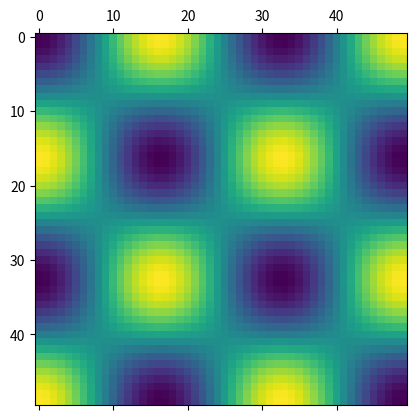
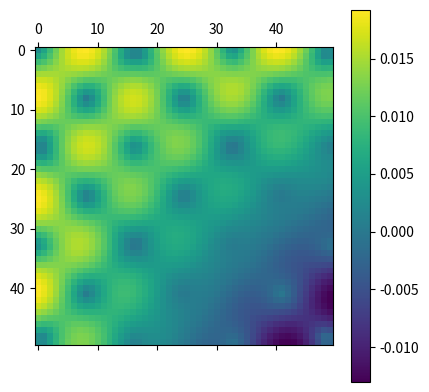

Recreate these plots in Python, in order.
import matplotlib.pyplot as plt
import numpy as np


class UpwindScheme:

    def __init__(self, dt: float):
        self.dt = dt

    def update(self, phi: np.ndarray, vel: np.ndarray):

        # TODO check
        self.dt = 0.1 / np.max(np.abs(vel))

        # we assume dx = 1
        dpx = np.roll(phi, -1, axis=1) - phi
        dpx[:, -1] = dpx[:, -2]
        dmx = phi - np.roll(phi, 1, axis=1)
        dmx[:, 0] = dmx[:, 1]
        dpy = np.roll(phi, -1, axis=0) - phi
        dpy[-1, :] = dpy[-2, :]
        dmy = phi - np.roll(phi, 1, axis=0)
        dmy[0, :] = dmy[1, :]

        return phi \
            - self.dt * np.minimum(vel, 0) * np.sqrt(
                np.minimum(dmx, 0) ** 2 + np.maximum(dpx, 0) ** 2
                + np.minimum(dmy, 0) ** 2 + np.maximum(dpy, 0) ** 2
            ) \
            - self.dt * np.maximum(vel, 0) * np.sqrt(
                np.maximum(dmx, 0) ** 2 + np.minimum(dpx, 0) ** 2
                + np.maximum(dmy, 0) ** 2 + np.minimum(dpy, 0) ** 2
            )


if __name__ == '__main__':
    scheme = UpwindScheme(dt=0.5)

    dom_x = np.linspace(0, 1)
    dom_y = np.linspace(0, 1)
    X, Y = np.meshgrid(dom_x, dom_y)
    # phi = np.cos(X * np.pi * 3) * Y
    init_phi = -np.cos(X * 3 * np.pi) * np.cos(Y * 3 * np.pi) + 0.5 - 1

    plt.matshow(init_phi)
    plt.show()

    vel = X * Y * 100 - 50
    phi = scheme.update(init_phi, vel)

    plt.matshow(phi - init_phi)
    plt.colorbar()
    plt.show()
